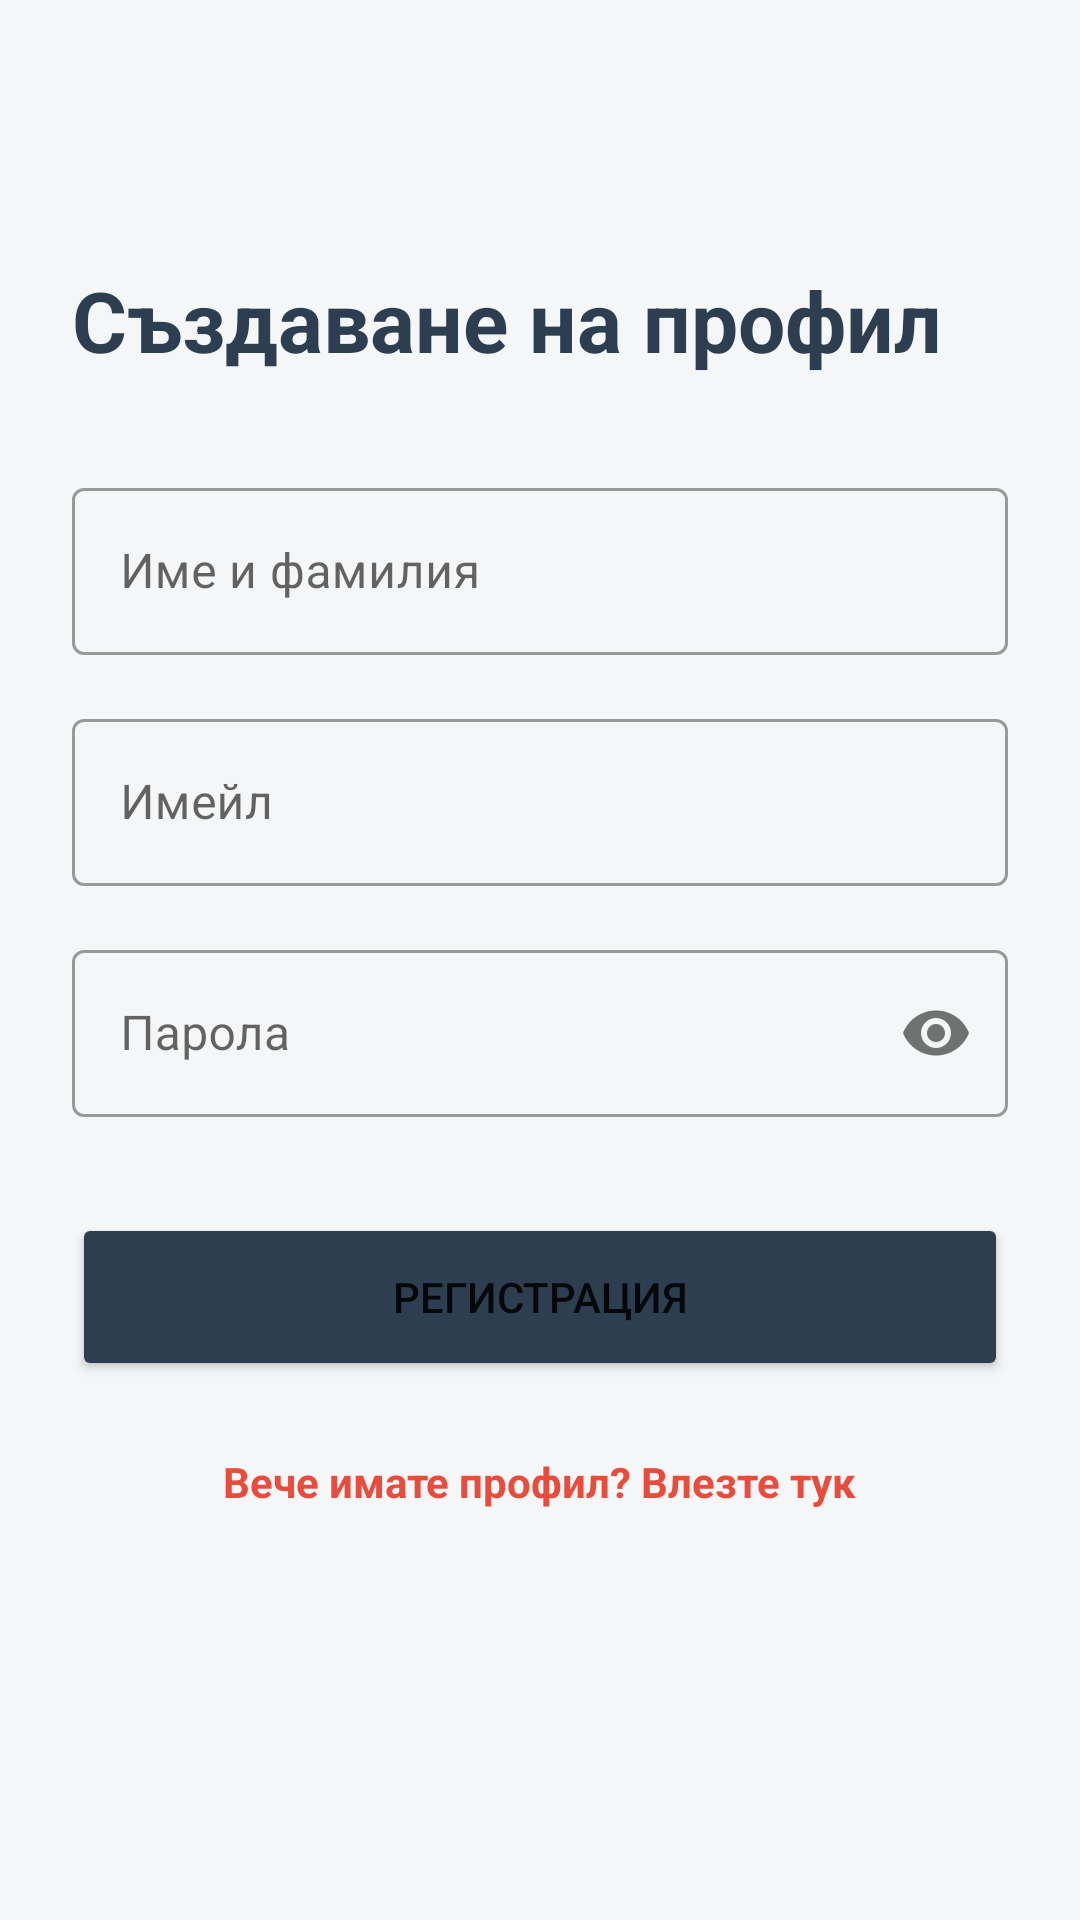

The Android layout XML behind this screen, and the referenced resources:
<!-- AndroidManifest.xml: application theme Theme.CarSearhApp -->
<!-- res/layout/activity_register.xml -->
<?xml version="1.0" encoding="utf-8"?>
<androidx.constraintlayout.widget.ConstraintLayout xmlns:android="http://schemas.android.com/apk/res/android"
    xmlns:app="http://schemas.android.com/apk/res-auto"
    android:layout_width="match_parent"
    android:layout_height="match_parent"
    android:padding="24dp">

    <TextView
        android:id="@+id/tvRegisterTitle"
        android:layout_width="wrap_content"
        android:layout_height="wrap_content"
        android:text="Създаване на профил"
        android:textSize="28sp"
        android:textStyle="bold"
        android:textColor="@color/car_primary"
        app:layout_constraintTop_toTopOf="parent"
        app:layout_constraintStart_toStartOf="parent"
        android:layout_marginTop="64dp"/>

    <com.google.android.material.textfield.TextInputLayout
        android:id="@+id/tilFullName"
        style="@style/Widget.MaterialComponents.TextInputLayout.OutlinedBox"
        android:layout_width="match_parent"
        android:layout_height="wrap_content"
        android:hint="Име и фамилия"
        android:layout_marginTop="32dp"
        app:layout_constraintTop_toBottomOf="@id/tvRegisterTitle">
        <com.google.android.material.textfield.TextInputEditText
            android:id="@+id/etFullName"
            android:layout_width="match_parent"
            android:layout_height="wrap_content"
            android:inputType="textPersonName" />
    </com.google.android.material.textfield.TextInputLayout>

    <com.google.android.material.textfield.TextInputLayout
        android:id="@+id/tilEmail"
        style="@style/Widget.MaterialComponents.TextInputLayout.OutlinedBox"
        android:layout_width="match_parent"
        android:layout_height="wrap_content"
        android:hint="Имейл"
        android:layout_marginTop="16dp"
        app:layout_constraintTop_toBottomOf="@id/tilFullName">
        <com.google.android.material.textfield.TextInputEditText
            android:id="@+id/etEmail"
            android:layout_width="match_parent"
            android:layout_height="wrap_content"
            android:inputType="textEmailAddress" />
    </com.google.android.material.textfield.TextInputLayout>

    <com.google.android.material.textfield.TextInputLayout
        android:id="@+id/tilPassword"
        style="@style/Widget.MaterialComponents.TextInputLayout.OutlinedBox"
        android:layout_width="match_parent"
        android:layout_height="wrap_content"
        android:hint="Парола"
        android:layout_marginTop="16dp"
        app:passwordToggleEnabled="true"
        app:layout_constraintTop_toBottomOf="@id/tilEmail">
        <com.google.android.material.textfield.TextInputEditText
            android:id="@+id/etPassword"
            android:layout_width="match_parent"
            android:layout_height="wrap_content"
            android:inputType="textPassword" />
    </com.google.android.material.textfield.TextInputLayout>

    <Button
        android:id="@+id/btnRegister"
        android:layout_width="match_parent"
        android:layout_height="56dp"
        android:text="Регистрация"
        android:backgroundTint="@color/car_primary"
        android:layout_marginTop="32dp"
        app:layout_constraintTop_toBottomOf="@id/tilPassword"
        app:cornerRadius="8dp" />

    <TextView
        android:id="@+id/tvGoToLogin"
        android:layout_width="wrap_content"
        android:layout_height="wrap_content"
        android:text="Вече имате профил? Влезте тук"
        android:textColor="@color/car_accent"
        android:textStyle="bold"
        android:layout_marginTop="24dp"
        app:layout_constraintTop_toBottomOf="@id/btnRegister"
        app:layout_constraintStart_toStartOf="parent"
        app:layout_constraintEnd_toEndOf="parent"/>

</androidx.constraintlayout.widget.ConstraintLayout>
<!-- resources referenced by this layout -->
<resources>
  <color name="car_accent">#E74C3C</color>
  <color name="car_primary">#2C3E50</color>
  <style name="Theme.CarSearhApp" parent="Theme.MaterialComponents.DayNight.NoActionBar">
          
          <item name="colorPrimary">@color/car_primary</item>
          <item name="colorPrimaryVariant">@color/car_primary_dark</item>
          <item name="colorOnPrimary">@color/white</item>
          
          <item name="colorSecondary">@color/car_accent</item>
          <item name="colorSecondaryVariant">@color/car_accent</item>
          <item name="colorOnSecondary">@color/white</item>
          
          <item name="android:statusBarColor">?attr/colorPrimaryVariant</item>
          
          <item name="android:windowBackground">@color/background_light</item>
      </style>
  <color name="car_primary_dark">#1A252F</color>
  <color name="white">#FFFFFFFF</color>
  <color name="background_light">#F4F6F7</color>
</resources>
